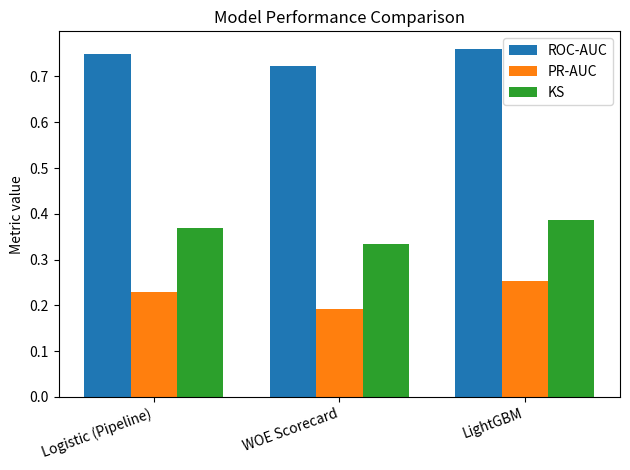

Write the Python code that produced this figure.
# 📊 Model comparison table (enter your metrics here)

import pandas as pd

results = pd.DataFrame([
    {"model": "Logistic (Pipeline)", "roc_auc": 0.7489, "pr_auc": 0.2287, "ks": 0.3682},
    {"model": "WOE Scorecard",       "roc_auc": 0.7227, "pr_auc": 0.1917, "ks": 0.3341},
    {"model": "LightGBM",            "roc_auc": 0.7605, "pr_auc": 0.2526, "ks": 0.3868},
])

results

# 📈 Plot: compare ROC-AUC, PR-AUC, KS across models

import numpy as np
import matplotlib.pyplot as plt

metrics = ["roc_auc", "pr_auc", "ks"]
x = np.arange(len(results["model"]))
width = 0.25

plt.figure()

plt.bar(x - width, results["roc_auc"], width, label="ROC-AUC")
plt.bar(x,         results["pr_auc"],  width, label="PR-AUC")
plt.bar(x + width, results["ks"],      width, label="KS")

plt.xticks(x, results["model"], rotation=20, ha="right")
plt.ylabel("Metric value")
plt.title("Model Performance Comparison")
plt.legend()
plt.tight_layout()
plt.show()

